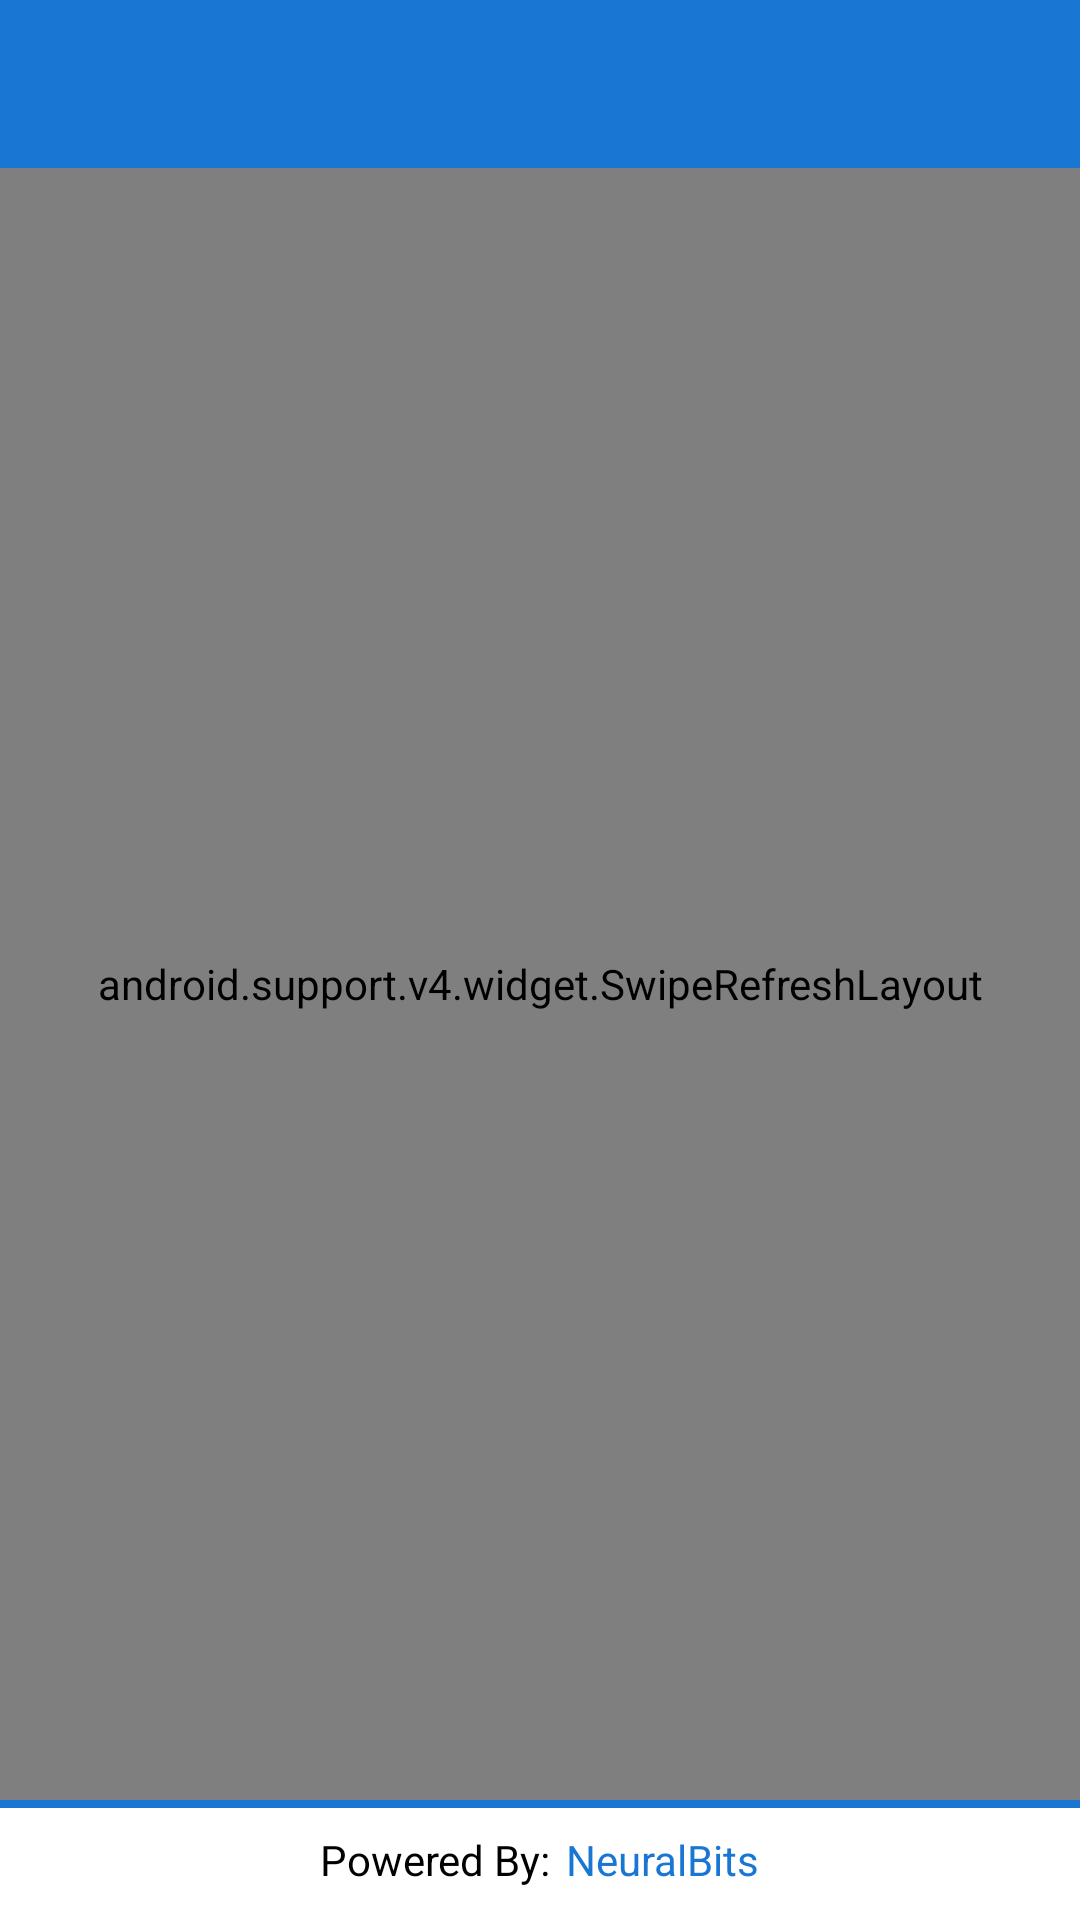

Write the Android layout XML for this screen, with the resource values it uses.
<!-- AndroidManifest.xml: activity theme AppTheme.NoActionBar -->
<!-- res/layout/activity_main.xml -->
<?xml version="1.0" encoding="utf-8"?>
<LinearLayout xmlns:android="http://schemas.android.com/apk/res/android"
    xmlns:tools="http://schemas.android.com/tools"
    android:layout_width="match_parent"
    android:layout_height="match_parent"
    android:fitsSystemWindows="true"
    android:orientation="vertical"
    tools:context=".activity.MainActivity">

    <android.support.design.widget.AppBarLayout
        android:layout_width="match_parent"
        android:layout_height="wrap_content"
        android:theme="@style/AppTheme.AppBarOverlay">

        <include
            android:id="@+id/toolbar"
            layout="@layout/toolbar" />
    </android.support.design.widget.AppBarLayout>

    <android.support.v4.widget.SwipeRefreshLayout
        android:id="@+id/swipe_refresh_layout"
        android:layout_width="match_parent"
        android:layout_height="0dp"
        android:layout_weight="1">

        <android.support.v7.widget.RecyclerView
            android:id="@+id/survey_recycler_view"
            android:layout_width="match_parent"
            android:layout_height="match_parent" />

    </android.support.v4.widget.SwipeRefreshLayout>

    <RelativeLayout
        android:layout_width="match_parent"
        android:layout_height="40dp"
        android:orientation="vertical">

        <View
            android:layout_width="match_parent"
            android:layout_height="2.5dp"
            android:layout_alignParentTop="true"
            android:background="@color/colorPrimary" />

        <LinearLayout
            android:layout_width="wrap_content"
            android:layout_height="wrap_content"
            android:layout_centerInParent="true"
            android:gravity="center"
            android:orientation="horizontal">

            <TextView
                android:id="@+id/powered_by_title"
                android:layout_width="wrap_content"
                android:layout_height="wrap_content"
                android:text="@string/activity_main_powered_by_title"
                android:textColor="@color/black" />

            <TextView
                android:id="@+id/neuralbits_title"
                android:layout_width="wrap_content"
                android:layout_height="wrap_content"
                android:layout_marginLeft="5dp"
                android:layout_marginStart="5dp"
                android:text="@string/activity_main_neuralbits_title"
                android:textColor="@color/colorPrimary" />

        </LinearLayout>

    </RelativeLayout>


</LinearLayout>
<!-- res/layout/toolbar.xml (included above) -->
<?xml version="1.0" encoding="utf-8"?>
<android.support.v7.widget.Toolbar xmlns:android="http://schemas.android.com/apk/res/android"
    xmlns:app="http://schemas.android.com/apk/res-auto"
    android:id="@+id/toolbar"
    android:layout_width="match_parent"
    android:layout_height="?attr/actionBarSize"
    android:background="?attr/colorPrimary"
    android:theme="@style/AppTheme.AppBarOverlay"
    app:popupTheme="@style/AppTheme.PopupOverlay" />
<!-- resources referenced by this layout -->
<resources>
  <color name="colorPrimary">#1976d2</color>
  <string name="activity_main_neuralbits_title">NeuralBits</string>
  <string name="activity_main_powered_by_title">Powered By:</string>
  <style name="AppTheme.AppBarOverlay" parent="ThemeOverlay.AppCompat.Dark.ActionBar" />
  <style name="AppTheme.PopupOverlay" parent="ThemeOverlay.AppCompat.Light" />
  <style name="AppTheme.NoActionBar">
          <item name="windowActionBar">false</item>
          <item name="windowNoTitle">true</item>
      </style>
  <!-- not gathered from this repository: default colours our renderer supplied (Android Studio template values) -->
  <color name="black">#FF000000</color>
</resources>
